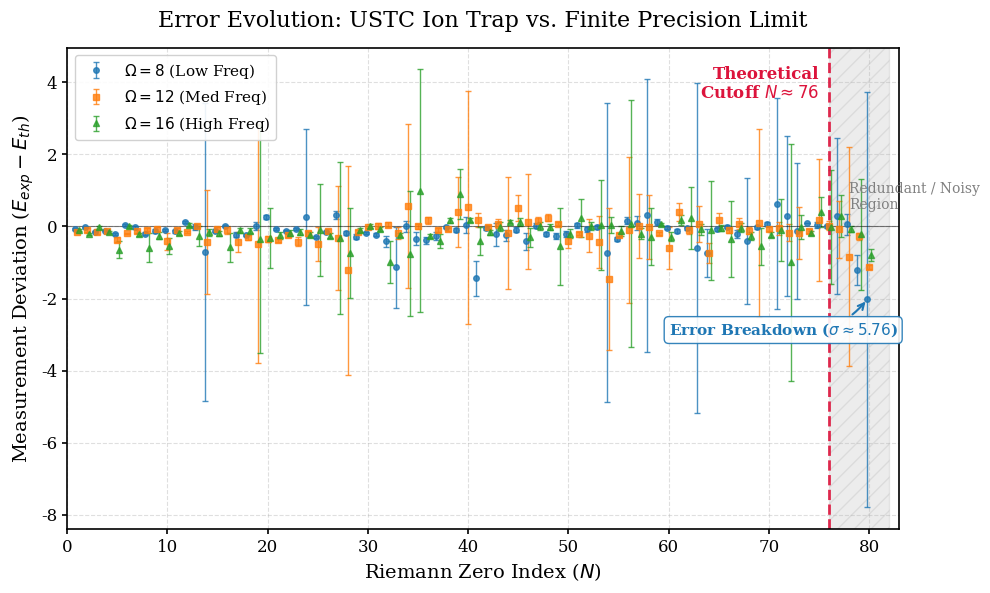

Recreate this plot in Python.
import matplotlib.pyplot as plt
import pandas as pd
import re
import numpy as np

# ========== 1. 数据处理部分 (保持不变，确保解析正确) ==========
raw_data_text = """
1,14.135,14.07(1),14.06(2),13.99(4),14.03(3)
2,21.022,21.04(2),21.00(2),20.93(5),20.82(3)
3,25.011,24.70(3),24.87(2),24.87(7),24.99(4)
4,30.425,30.59(2),30.31(2),30.29(3),30.27(4)
5,32.935,32.76(3),32.72(3),32.57(8),32.29(23)
6,37.586,37.64(2),37.62(2),37.39(2),37.59(4)
7,40.919,40.95(2),40.89(3),40.78(3),40.70(4)
8,43.327,42.85(9),43.12(4),43.23(4),42.74(40)
9,48.005,48.23(4),47.87(6),47.94(6),47.75(9)
10,49.774,49.26(19),49.67(3),49.36(23),49.23(22)
11,52.97,52.93(2),52.83(4),52.88(5),52.78(5)
12,56.446,56.56(3),56.58(3),56.28(3),56.49(5)
13,59.347,59.44(5),59.33(9),59.35(6),59.08(28)
14,60.832,60.10(48),60.13(414),60.41(144),60.67(9)
15,65.113,65.53(11),64.99(4),65.05(6),64.92(6)
16,67.08,67.06(5),67.10(3),66.98(10),66.50(40)
17,69.546,69.36(4),69.32(7),69.11(28),69.44(7)
18,72.067,71.82(3),71.84(3),71.76(8),71.95(7)
19,75.705,76.33(37),75.72(12),75.23(332),75.35(317)
20,77.145,76.84(8),77.41(6),76.80(9),76.82(83)
21,79.337,78.89(6),79.26(2),78.95(4),79.09(9)
22,82.914,84.12(117),82.80(2),82.67(4),82.74(8)
23,84.736,84.82(2),84.67(3),84.31(12),84.58(8)
24,87.425,87.50(7),87.69(244),87.23(6),87.20(8)
25,88.809,87.93(47),88.52(3),88.33(47),88.70(128)
26,92.492,92.96(4),92.34(3),92.37(5),92.24(6)
27,94.651,94.55(59),94.97(12),94.34(144),94.34(211)
28,95.871,95.82(8),95.69(5),94.66(290),95.13(125)
29,98.831,98.87(3),98.55(6),98.69(4),98.74(6)
30,101.318,,101.13(3),101.31(3),101.33(5)
31,103.726,,103.50(4),103.74(9),103.66(5)
32,105.447,,105.03(16),105.49(7),104.46(58)
33,107.169,,106.03(112),106.99(17),106.93(5)
34,111.03,,111.03(16),111.60(227),110.27(173)
35,111.875,,111.54(19),111.88(7),112.86(337)
36,114.32,,113.94(10),114.49(9),114.06(6)
37,116.227,,115.96(11),116.12(6),115.82(20)
38,118.791,,118.77(3),118.71(4),118.96(7)
39,121.37,,121.27(6),121.78(97),122.26(69)
40,122.947,,122.99(22),123.48(323),123.12(5)
41,124.257,,122.82(48),124.43(19),123.85(38)
42,127.517,,127.46(3),127.51(4),127.36(7)
43,129.579,,129.36(32),129.66(12),129.57(12)
44,131.088,,130.84(16),130.91(156),131.22(5)
45,133.498,,133.41(7),134.00(36),133.62(12)
46,134.757,,134.34(24),134.89(132),134.45(27)
47,138.116,,138.14(8),138.27(10),138.12(11)
48,139.736,,139.52(6),139.98(9),139.72(9)
49,141.124,,140.86(8),141.20(5),140.57(107)
50,143.112,,142.90(9),142.72(22),142.91(13)
51,146.001,,146.03(8),145.80(4),146.24(52)
52,147.423,,147.34(8),147.17(46),147.43(11)
53,150.054,,150.04(6),149.62(73),150.10(125)
54,150.925,,150.20(414),149.47(197),150.96(22)
55,153.025,,152.68(6),152.79(5),152.89(14)
56,156.113,,156.27(10),156.02(203),156.19(343)
57,157.598,,157.69(20),157.60(89),157.40(15)
58,158.85,,159.16(379),158.84(89),158.57(79)
59,161.189,,161.32(8),161.00(4),161.25(3)
60,163.031,,163.00(5),162.43(58),162.75(12)
61,165.537,,165.41(5),165.94(26),165.71(14)
62,167.184,,167.13(5),167.08(11),167.42(85)
63,169.095,,168.49(458),169.16(49),169.01(14)
64,169.912,,169.18(67),169.17(27),169.80(138)
65,173.412,,173.33(5),173.60(19),173.36(8)
66,174.754,,174.75(3),174.65(7),174.40(105)
67,176.441,,176.23(11),176.52(16),176.41(13)
68,178.377,,177.97(175),178.26(10),178.11(11)
69,179.916,,179.89(5),180.01(262),179.36(51)
70,182.207,,182.28(6),182.14(6),181.98(8)
71,184.874,,185.51(294),184.82(17),184.77(86)
72,185.599,,185.89(223),185.43(24),184.60(328)
73,187.229,,187.10(188),187.04(72),187.22(34)
74,189.416,,189.50(0),189.28(6),189.23(6)
75,192.027,,192.07(9),192.20(169),192.42(41)
76,193.08,,193.09(4),193.10(12),193.06(159)
77,195.265,,195.56(217),195.18(80),195.55(58)
78,196.876,,196.93(28),196.04(304),196.81(9)
79,198.015,,196.81(42),197.74(10),197.80(154)
80,201.265,,199.24(576),200.14(5),200.47(16)
"""

def parse_val_error(val_str):
    if not isinstance(val_str, str) or not val_str.strip(): return np.nan, np.nan
    match = re.match(r"([\d\.]+)\((\d+)\)", val_str.strip())
    if match:
        val_s = match.group(1)
        err_int = int(match.group(2))
        if '.' in val_s:
            decimals = len(val_s.split('.')[1])
            err = err_int * (10 ** -decimals)
        else:
            err = err_int
        return float(val_s), err
    return np.nan, np.nan

rows = []
for line in raw_data_text.strip().split('\n'):
    parts = line.split(',')
    idx = int(parts[0])
    exact = float(parts[1])
    
    # 解析不同频率的数据列
    # 原始数据列号：0:Index, 1:Exact, 2:Low(空), 3:O8, 4:O12, 5:O16
    o8_val, o8_err = parse_val_error(parts[3])
    o12_val, o12_err = parse_val_error(parts[4])
    o16_val, o16_err = parse_val_error(parts[5])
    
    rows.append({
        'No': idx, 'Exact': exact,
        'O8_Val': o8_val, 'O8_Err': o8_err,
        'O12_Val': o12_val, 'O12_Err': o12_err,
        'O16_Val': o16_val, 'O16_Err': o16_err,
    })

df = pd.DataFrame(rows)

# 计算偏差 (Experiment - Theory)
df['Dev_8'] = df['O8_Val'] - df['Exact']
df['Dev_12'] = df['O12_Val'] - df['Exact']
df['Dev_16'] = df['O16_Val'] - df['Exact']

# ========== 2. 绘图部分 (PRL 风格优化) ==========
# 设置字体（全局）
plt.rcParams['font.family'] = 'serif'
plt.rcParams['font.serif'] = ['Times New Roman'] + plt.rcParams['font.serif']
plt.rcParams['axes.linewidth'] = 1.2
plt.rcParams['xtick.major.width'] = 1.2
plt.rcParams['ytick.major.width'] = 1.2

fig, ax = plt.subplots(figsize=(10, 6), dpi=300)

# 定义颜色和样式
colors = {'O8': '#1f77b4', 'O12': '#ff7f0e', 'O16': '#2ca02c'}
markers = {'O8': 'o', 'O12': 's', 'O16': '^'}
labels = {'O8': r'$\Omega=8$ (Low Freq)', 
          'O12': r'$\Omega=12$ (Med Freq)', 
          'O16': r'$\Omega=16$ (High Freq)'}

# 绘制误差棒图 (偏差)
# 为了更清晰，稍微错开x轴位置
jitter = 0.2
ax.errorbar(df['No'] - jitter, df['Dev_8'], yerr=df['O8_Err'], 
            fmt=markers['O8'], color=colors['O8'], 
            alpha=0.8, markersize=4, capsize=2, elinewidth=1, 
            label=labels['O8'])

ax.errorbar(df['No'], df['Dev_12'], yerr=df['O12_Err'], 
            fmt=markers['O12'], color=colors['O12'], 
            alpha=0.8, markersize=4, capsize=2, elinewidth=1, 
            label=labels['O12'])

ax.errorbar(df['No'] + jitter, df['Dev_16'], yerr=df['O16_Err'], 
            fmt=markers['O16'], color=colors['O16'], 
            alpha=0.8, markersize=4, capsize=2, elinewidth=1, 
            label=labels['O16'])

# ========== 3. 关键物理特征标注 ==========

# A. 理论截断线 (N=76)
cutoff_N = 76
ax.axvline(x=cutoff_N, color='crimson', linestyle='--', linewidth=2, alpha=0.9)
# 在上方添加文本
ax.text(cutoff_N - 1, ax.get_ylim()[1]*0.9, 'Theoretical\nCutoff $N\\approx76$', 
        color='crimson', ha='right', va='top', fontsize=12, fontweight='bold')

# B. 阴影区域 (Redundant Region)
# 获取当前Y轴范围，确保阴影覆盖全图
y_min, y_max = ax.get_ylim()
# 为了适应N=80的巨大误差，Y轴可能会被撑得很大，这里稍微限制一下视图，或者让阴影自动铺满
ax.axvspan(cutoff_N, 82, color='gray', alpha=0.15, hatch='//')
ax.text(78, y_max*0.1, 'Redundant / Noisy\nRegion', color='gray', fontsize=10, ha='left')

# C. 标注误差发散 (N=80, Omega=8)
last_pt = df.iloc[-1]
# 这里的误差高达 5.76，偏差约 -2.0
# 标注这个点
ax.annotate(r'Error Breakdown ($\sigma \approx 5.76$)', 
            xy=(80 - jitter, last_pt['Dev_8']), 
            xytext=(60, -3), 
            arrowprops=dict(arrowstyle='->', connectionstyle='arc3,rad=0.3', color=colors['O8'], lw=1.5),
            color=colors['O8'], fontsize=11, fontweight='bold',
            bbox=dict(boxstyle="round,pad=0.3", fc="white", ec=colors['O8'], alpha=0.9))

# D. 零偏差参考线
ax.axhline(0, color='black', linestyle='-', linewidth=0.8, alpha=0.5)

# ========== 4. 坐标轴与标签优化 ==========
ax.set_xlabel('Riemann Zero Index ($N$)', fontsize=14)
ax.set_ylabel(r'Measurement Deviation ($E_{exp} - E_{th}$)', fontsize=14)
ax.set_title('Error Evolution: USTC Ion Trap vs. Finite Precision Limit', fontsize=16, pad=15)

# 设置X轴范围，聚焦在后半段趋势 (例如从N=1到82)
ax.set_xlim(0, 83)
# 也可以选择只看后半段，例如 ax.set_xlim(40, 83)，取决于您想展示全貌还是局部
# 鉴于Caption说"variation with zero index"，全貌比较好。

ax.legend(loc='upper left', fontsize=11, frameon=True, framealpha=0.9)
ax.grid(True, linestyle='--', alpha=0.4)
ax.tick_params(axis='both', which='major', labelsize=12)

plt.tight_layout()
plt.savefig('FIG2_Error_Evolution_PRL.png', bbox_inches='tight', dpi=300)
plt.show()